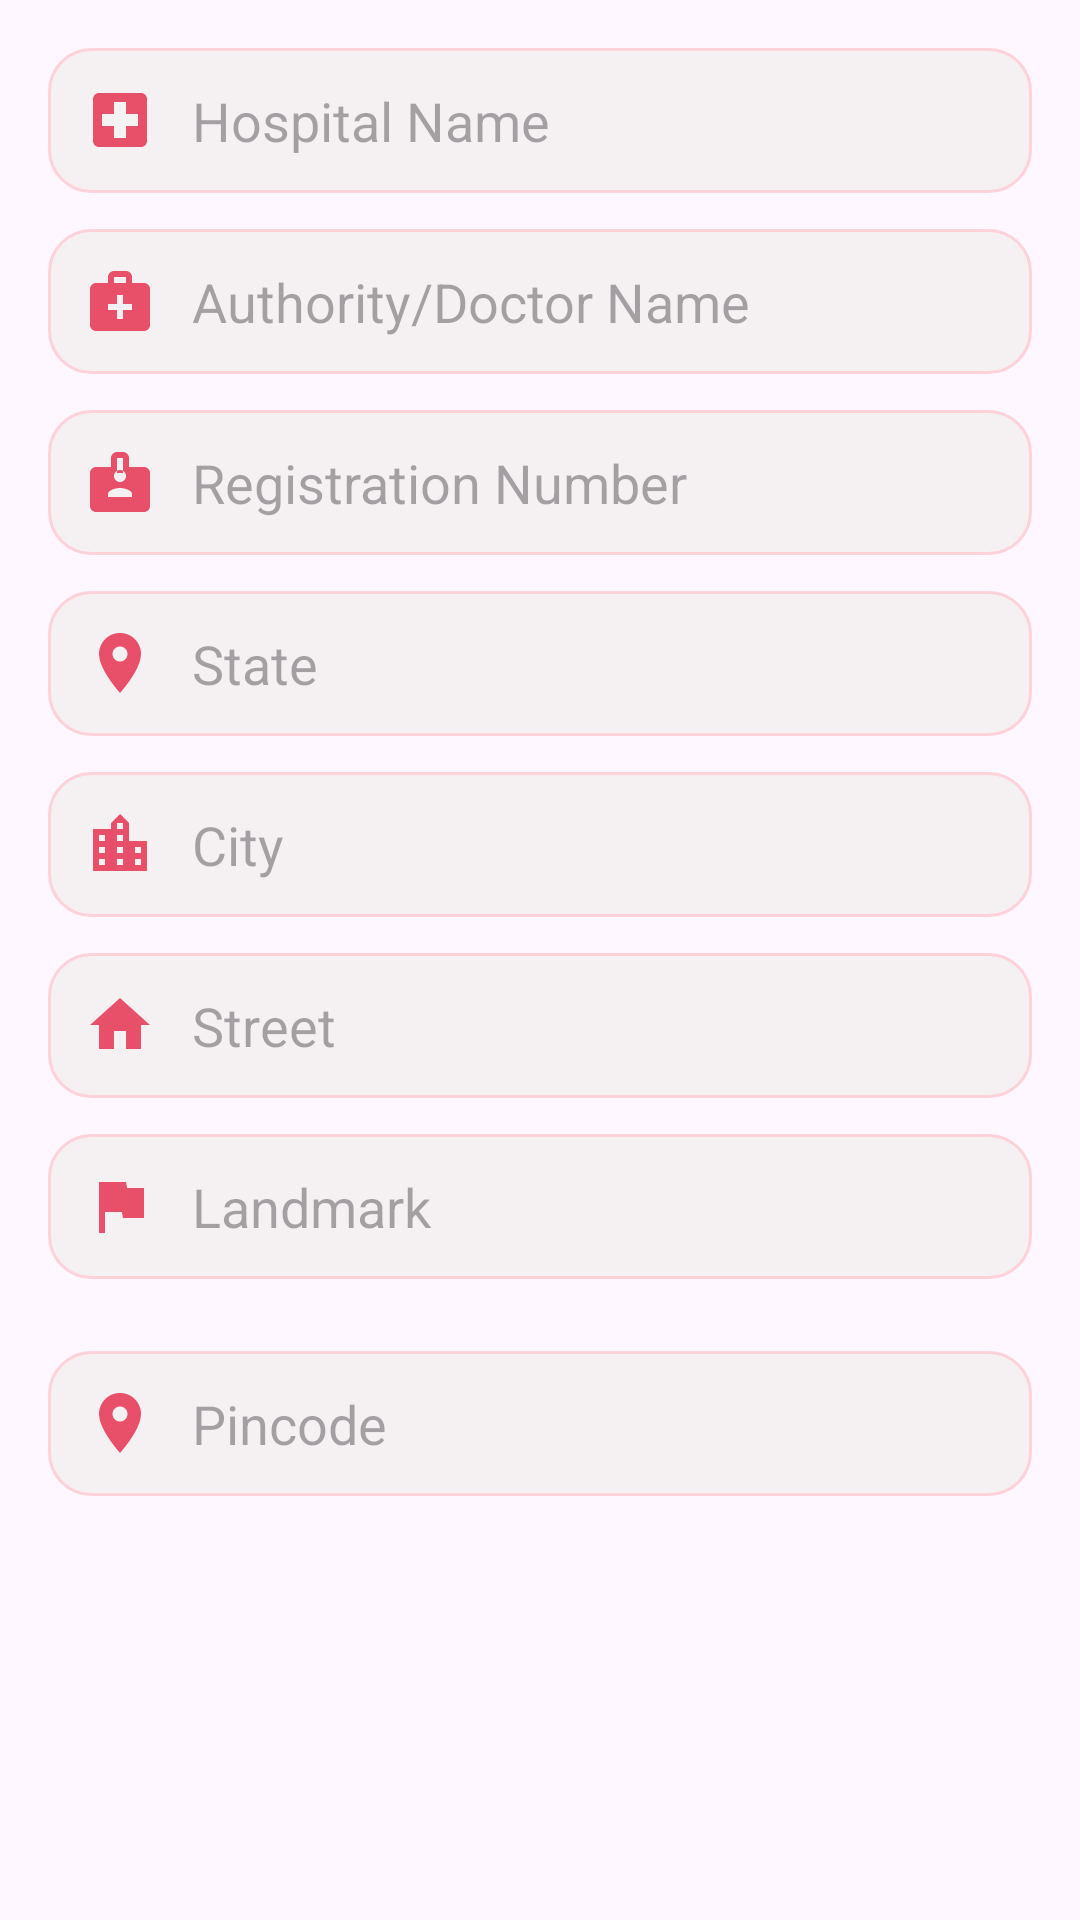

Reconstruct the res/layout file that produces this screen, plus the resources it refers to.
<!-- AndroidManifest.xml: application theme Theme.OrgaNation -->
<!-- res/layout/dialog_filter_hospitals.xml -->
<?xml version="1.0" encoding="utf-8"?>
<ScrollView xmlns:android="http://schemas.android.com/apk/res/android"
    android:layout_width="match_parent"
    android:layout_height="wrap_content"
    android:scrollbars="vertical">

    <LinearLayout
        android:layout_width="match_parent"
        android:layout_height="wrap_content"
        android:orientation="vertical"
        android:padding="16dp">

        
        <EditText
            android:id="@+id/etFilterHospitalName"
            android:layout_width="match_parent"
            android:layout_height="wrap_content"
            android:hint="Hospital Name"
            android:background="@drawable/bg_input_field"
            android:drawableStart="@drawable/ic_hospital"
            android:drawablePadding="12dp"
            android:padding="12dp"
            android:layout_marginBottom="12dp"
            android:inputType="textCapWords" />

        
        <EditText
            android:id="@+id/etFilterAuthorityName"
            android:layout_width="match_parent"
            android:layout_height="wrap_content"
            android:hint="Authority/Doctor Name"
            android:background="@drawable/bg_input_field"
            android:drawableStart="@drawable/ic_doctor"
            android:drawablePadding="12dp"
            android:padding="12dp"
            android:layout_marginBottom="12dp"
            android:inputType="textCapWords" />

        
        <EditText
            android:id="@+id/etFilterRegistrationNumber"
            android:layout_width="match_parent"
            android:layout_height="wrap_content"
            android:hint="Registration Number"
            android:background="@drawable/bg_input_field"
            android:drawableStart="@drawable/ic_id_card"
            android:drawablePadding="12dp"
            android:padding="12dp"
            android:layout_marginBottom="12dp"
            android:inputType="text" />

        
        <EditText
            android:id="@+id/etFilterState"
            android:layout_width="match_parent"
            android:layout_height="wrap_content"
            android:hint="State"
            android:background="@drawable/bg_input_field"
            android:drawableStart="@drawable/ic_location"
            android:drawablePadding="12dp"
            android:padding="12dp"
            android:layout_marginBottom="12dp"
            android:inputType="textCapWords" />

        
        <EditText
            android:id="@+id/etFilterCity"
            android:layout_width="match_parent"
            android:layout_height="wrap_content"
            android:hint="City"
            android:background="@drawable/bg_input_field"
            android:drawableStart="@drawable/ic_city"
            android:drawablePadding="12dp"
            android:padding="12dp"
            android:layout_marginBottom="12dp"
            android:inputType="textCapWords" />

        
        <EditText
            android:id="@+id/etFilterStreet"
            android:layout_width="match_parent"
            android:layout_height="wrap_content"
            android:hint="Street"
            android:background="@drawable/bg_input_field"
            android:drawableStart="@drawable/ic_home"
            android:drawablePadding="12dp"
            android:padding="12dp"
            android:layout_marginBottom="12dp"
            android:inputType="textCapWords" />

        
        <EditText
            android:id="@+id/etFilterLandmark"
            android:layout_width="match_parent"
            android:layout_height="wrap_content"
            android:hint="Landmark"
            android:background="@drawable/bg_input_field"
            android:drawableStart="@drawable/ic_landmark"
            android:drawablePadding="12dp"
            android:padding="12dp"
            android:layout_marginBottom="12dp"
            android:inputType="textCapWords" />

        
        <Spinner
            android:id="@+id/spinnerFilterHospitalType"
            android:layout_width="match_parent"
            android:layout_height="wrap_content"
            android:background="@drawable/bg_spinner"
            android:layout_marginBottom="12dp" />

        
        <EditText
            android:id="@+id/etFilterPincode"
            android:layout_width="match_parent"
            android:layout_height="wrap_content"
            android:hint="Pincode"
            android:background="@drawable/bg_input_field"
            android:drawableStart="@drawable/ic_location"
            android:drawablePadding="12dp"
            android:padding="12dp"
            android:layout_marginBottom="12dp"
            android:inputType="number" />

        
        <Spinner
            android:id="@+id/spinnerFilterFacility"
            android:layout_width="match_parent"
            android:layout_height="wrap_content"
            android:background="@drawable/bg_spinner"
            android:layout_marginBottom="8dp" />

    </LinearLayout>

</ScrollView>
<!-- resources referenced by this layout -->
<resources>
  <!-- drawable bg_spinner (drawable) -->
  <?xml version="1.0" encoding="utf-8"?>
  <shape xmlns:android="http://schemas.android.com/apk/res/android"
      android:shape="rectangle">
      <solid android:color="@color/bg_input" />
      <corners android:radius="14dp" />
      <stroke
          android:width="1dp"
          android:color="@color/divider" />
  </shape>
  <!-- drawable ic_city (drawable) -->
  <?xml version="1.0" encoding="utf-8"?>
  <vector xmlns:android="http://schemas.android.com/apk/res/android"
      android:width="24dp"
      android:height="24dp"
      android:viewportWidth="24"
      android:viewportHeight="24">
      <path
          android:pathData="M15,11V5l-3,-3 -3,3v2H3v14h18V11H15zM7,19H5v-2h2v2zM7,15H5v-2h2v2zM7,11H5V9h2v2zM13,19h-2v-2h2v2zM13,15h-2v-2h2v2zM13,11h-2V9h2v2zM13,7h-2V5h2v2zM19,19h-2v-2h2v2zM19,15h-2v-2h2v2z"
          android:fillColor="@color/icon_tint" />
  </vector>
  <!-- drawable ic_home (drawable) -->
  <?xml version="1.0" encoding="utf-8"?>
  <vector xmlns:android="http://schemas.android.com/apk/res/android"
      android:width="24dp"
      android:height="24dp"
      android:viewportWidth="24"
      android:viewportHeight="24">
      <path
          android:pathData="M10,20v-6h4v6h5v-8h3L12,3 2,12h3v8z"
          android:fillColor="@color/icon_tint" />
  </vector>
  <!-- drawable ic_hospital (drawable) -->
  <?xml version="1.0" encoding="utf-8"?>
  <vector xmlns:android="http://schemas.android.com/apk/res/android"
      android:width="24dp"
      android:height="24dp"
      android:viewportWidth="24"
      android:viewportHeight="24">
      <path
          android:pathData="M19,3L5,3c-1.1,0 -1.99,0.9 -1.99,2L3,19c0,1.1 0.9,2 2,2h14c1.1,0 2,-0.9 2,-2L21,5c0,-1.1 -0.9,-2 -2,-2zM18,14h-4v4h-4v-4L6,14v-4h4L10,6h4v4h4v4z"
          android:fillColor="@color/icon_tint" />
  </vector>
  <!-- drawable ic_landmark (drawable) -->
  <?xml version="1.0" encoding="utf-8"?>
  <vector xmlns:android="http://schemas.android.com/apk/res/android"
      android:width="24dp"
      android:height="24dp"
      android:viewportWidth="24"
      android:viewportHeight="24">
      <path
          android:pathData="M14.4,6L14,4H5v17h2v-7h5.6l0.4,2h7V6h-5.6z"
          android:fillColor="@color/icon_tint" />
  </vector>
  <!-- drawable ic_location (drawable) -->
  <?xml version="1.0" encoding="utf-8"?>
  <vector xmlns:android="http://schemas.android.com/apk/res/android"
      android:width="24dp"
      android:height="24dp"
      android:viewportWidth="24"
      android:viewportHeight="24">
      <path
          android:pathData="M12,2C8.13,2 5,5.13 5,9c0,5.25 7,13 7,13s7,-7.75 7,-13c0,-3.87 -3.13,-7 -7,-7zM12,11.5c-1.38,0 -2.5,-1.12 -2.5,-2.5s1.12,-2.5 2.5,-2.5 2.5,1.12 2.5,2.5 -1.12,2.5 -2.5,2.5z"
          android:fillColor="@color/icon_tint" />
  </vector>
  <style name="Theme.OrgaNation" parent="Base.Theme.OrgaNation" />
  <color name="bg_input_focused">#FFFCE4EC</color>
  <color name="primary">#E8506A</color>
  <color name="bg_input">#FFF5F0F2</color>
  <color name="divider">#FFFFD1D9</color>
  <color name="icon_tint">#FFE8506A</color>
  <style name="Base.Theme.OrgaNation" parent="Theme.Material3.DayNight.NoActionBar">
          <item name="colorPrimary">@color/primary</item>
          <item name="colorPrimaryDark">@color/primary_dark</item>
          <item name="colorAccent">@color/accent</item>
          <item name="android:statusBarColor">@color/primary</item>
          <item name="android:navigationBarColor">@color/white</item>
          <item name="android:windowLightStatusBar">false</item>
      </style>
  <color name="primary_dark">#D43F5A</color>
  <color name="accent">#FF8FA3</color>
  <color name="white">#FFFFFFFF</color>
</resources>
